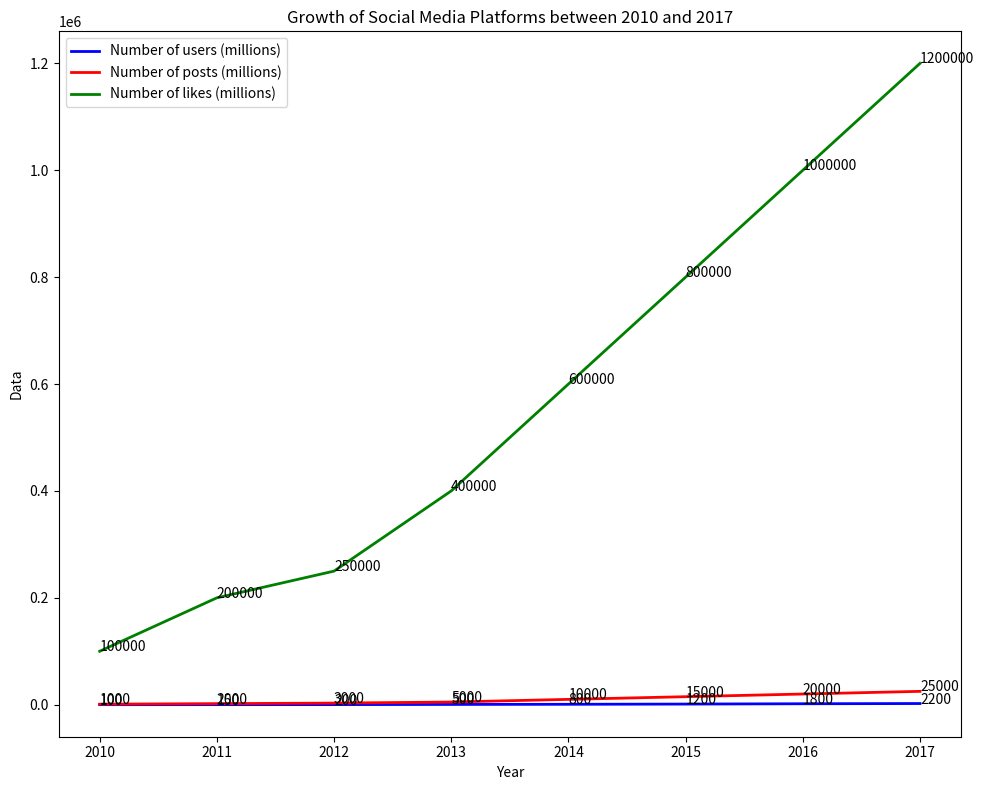

Write the Python code that produced this figure. (Note: this script raises an exception after producing the figure.)

import matplotlib
import matplotlib.pyplot as plt
import numpy as np

data = [[2010, 100, 1000, 100000],
        [2011, 150, 2000, 200000],
        [2012, 200, 3000, 250000],
        [2013, 500, 5000, 400000],
        [2014, 800, 10000, 600000],
        [2015, 1200, 15000, 800000],
        [2016, 1800, 20000, 1000000],
        [2017, 2200, 25000, 1200000]]

x = [i[0] for i in data]
y1 = [i[1] for i in data]
y2 = [i[2] for i in data]
y3 = [i[3] for i in data]

fig = plt.figure(figsize=(10, 8))
ax = fig.add_subplot()
ax.plot(x, y1, 'b', label='Number of users (millions)', linewidth=2)
ax.plot(x, y2, 'r', label='Number of posts (millions)', linewidth=2)
ax.plot(x, y3, 'g', label='Number of likes (millions)', linewidth=2)

ax.xaxis.set_major_locator(matplotlib.ticker.MaxNLocator(integer=True))
ax.set_title("Growth of Social Media Platforms between 2010 and 2017")
ax.set_xlabel('Year')
ax.set_ylabel('Data')

for i in range(len(x)):
    ax.annotate(str(y1[i]), xy=(x[i], y1[i]))
    ax.annotate(str(y2[i]), xy=(x[i], y2[i]))
    ax.annotate(str(y3[i]), xy=(x[i], y3[i]))

ax.legend()
fig.tight_layout()
plt.savefig('line chart/png/504.png')
plt.clf()
